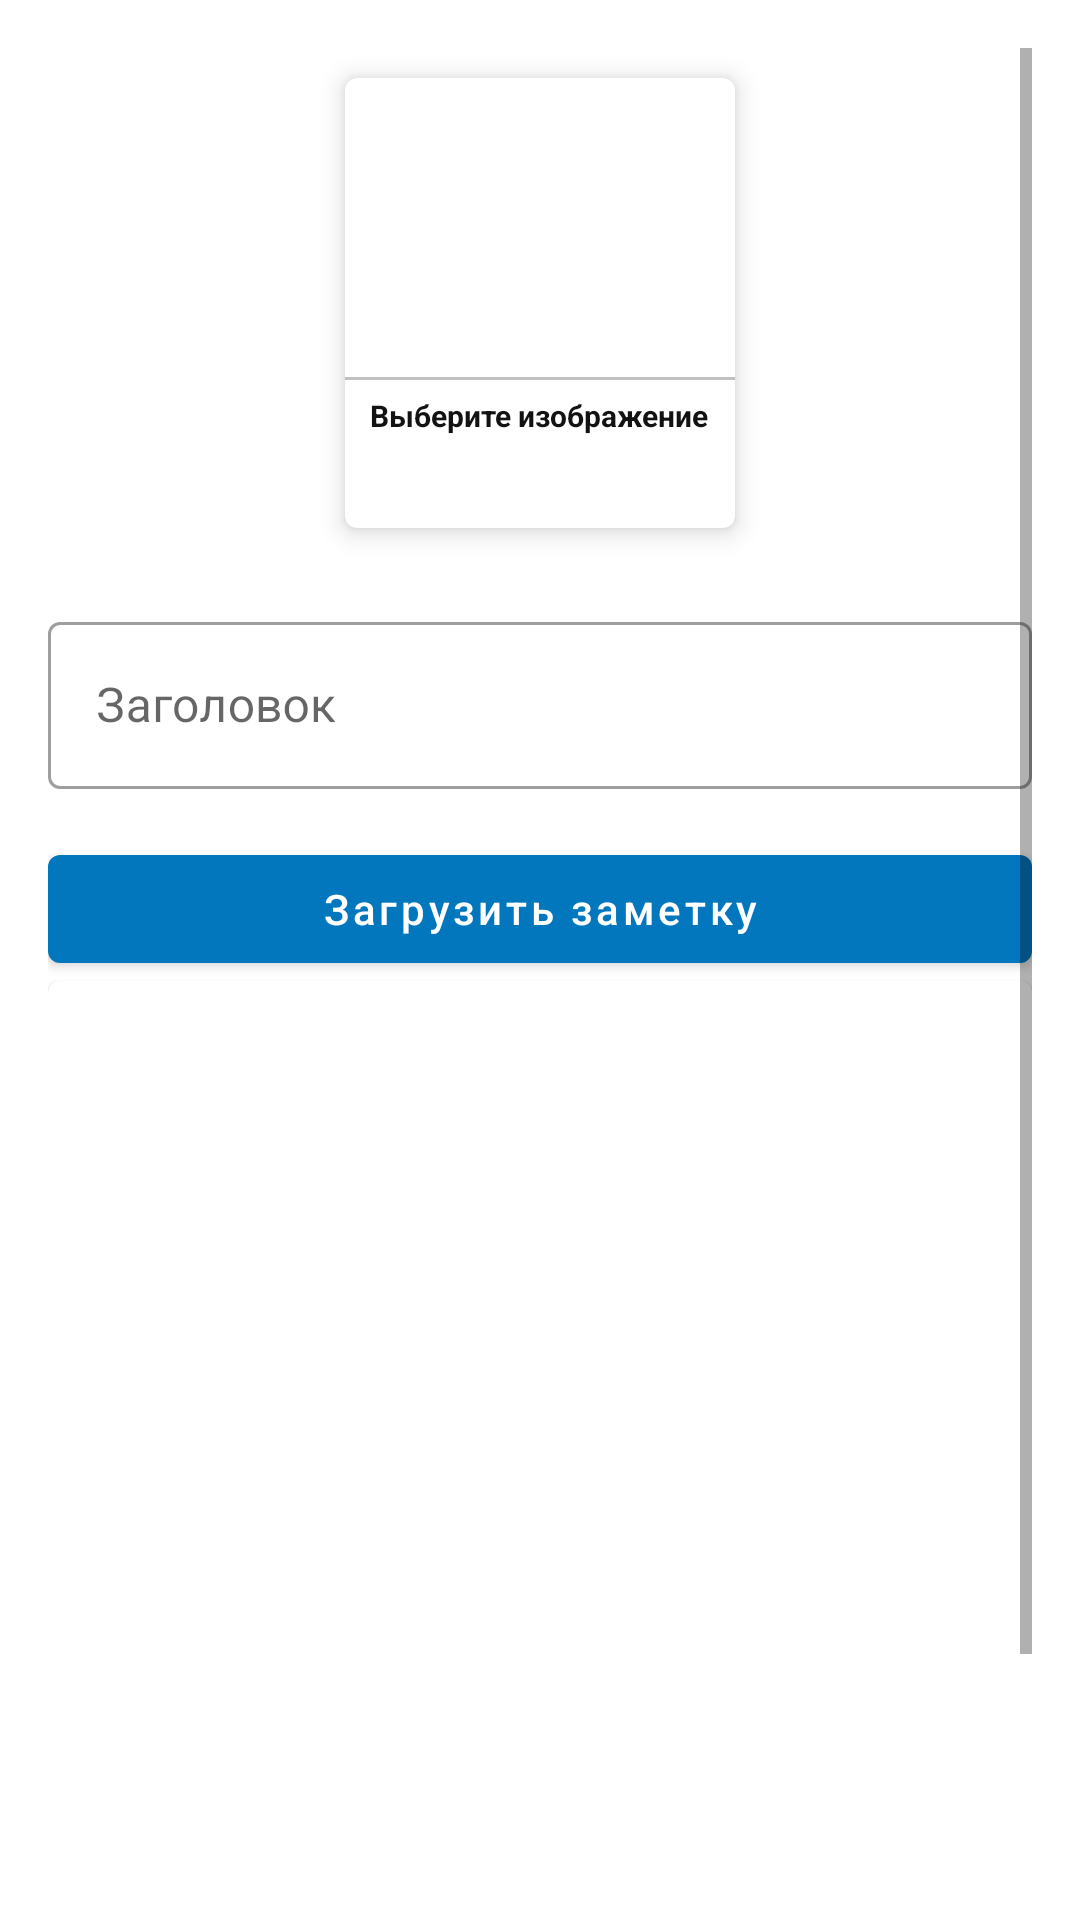

Here is an Android app screen rendered from its layout file. Give the layout XML and the strings, colors and styles it references.
<!-- AndroidManifest.xml: application theme AppTheme -->
<!-- res/layout/activity_upload_notice.xml -->
<?xml version="1.0" encoding="utf-8"?>
<ScrollView xmlns:android="http://schemas.android.com/apk/res/android"
    xmlns:app="http://schemas.android.com/apk/res-auto"
    xmlns:tools="http://schemas.android.com/tools"
    android:layout_width="match_parent"
    android:padding="16dp"
    android:layout_height="match_parent"
    tools:context=".UploadNotice">
    <LinearLayout
        android:layout_width="match_parent"
        android:layout_height="match_parent"
        android:orientation="vertical">

        <com.google.android.material.card.MaterialCardView
            android:layout_width="130dp"
            android:layout_height="150dp"
            android:layout_margin="10dp"
            android:layout_gravity="center"
            android:id="@+id/addImage"
            app:cardElevation="5dp">
            <LinearLayout
                android:layout_width="match_parent"
                android:layout_height="match_parent"
                android:orientation="vertical"
                android:gravity="center">

                <ImageView
                    android:layout_width="64dp"
                    android:layout_height="64dp"
                    android:background="@drawable/circle_purple"
                    android:padding="15dp"
                    android:src="@drawable/ic_image">

                </ImageView>

                <View
                    android:layout_width="match_parent"
                    android:layout_height="1dp"
                    android:background="@color/lightGray"
                    android:layout_marginTop="10dp">
                </View>
                <TextView
                    android:layout_width="wrap_content"
                    android:layout_height="wrap_content"
                    android:text="@string/select_image"
                    android:textStyle="bold"
                    android:textSize="10sp"


                    android:padding="5dp"
                    android:textColor="@color/textColor">

                </TextView>

            </LinearLayout>
        </com.google.android.material.card.MaterialCardView>

        <com.google.android.material.textfield.TextInputLayout
            style="@style/Widget.MaterialComponents.TextInputLayout.OutlinedBox"
            android:layout_width="match_parent"
            android:layout_height="match_parent"
            android:layout_marginTop="16dp">

            <com.google.android.material.textfield.TextInputEditText
                android:id="@+id/noticeTitle"
                android:layout_width="match_parent"
                android:layout_height="wrap_content"
                android:hint="@string/notice_title" />
        </com.google.android.material.textfield.TextInputLayout>
        <com.google.android.material.button.MaterialButton
            android:layout_width="match_parent"
            android:layout_height="wrap_content"
            android:text="@string/upload_notice"
            android:layout_marginTop="16dp"
            android:textAllCaps="false"
            android:id="@+id/uploadNoticeBtn">
        </com.google.android.material.button.MaterialButton>
        <com.google.android.material.card.MaterialCardView
            android:layout_width="match_parent"
            android:layout_height="400dp">
            <ImageView
                android:layout_width="match_parent"
                android:layout_height="match_parent"
                android:scaleType="centerCrop"
                android:id="@+id/noticeImageView"
                >
            </ImageView>
        </com.google.android.material.card.MaterialCardView>
    </LinearLayout>

</ScrollView>
<!-- resources referenced by this layout -->
<resources>
  <color name="lightGray">#c1c1c1</color>
  <color name="textColor">#121212</color>
  <string name="notice_title">Заголовок</string>
  <string name="select_image">Выберите изображение</string>
  <string name="upload_notice">Загрузить заметку</string>
  <style name="AppTheme" parent="Theme.MaterialComponents.Light.DarkActionBar">
          
          <item name="colorPrimary">@color/colorPrimary</item>
          <item name="colorPrimaryDark">@color/colorPrimaryDark</item>
          <item name="colorAccent">@color/colorAccent</item>
      </style>
  <color name="colorPrimary">#0277bd</color>
  <color name="colorPrimaryDark">#004c8c</color>
  <color name="colorAccent">#0277bd</color>
</resources>
